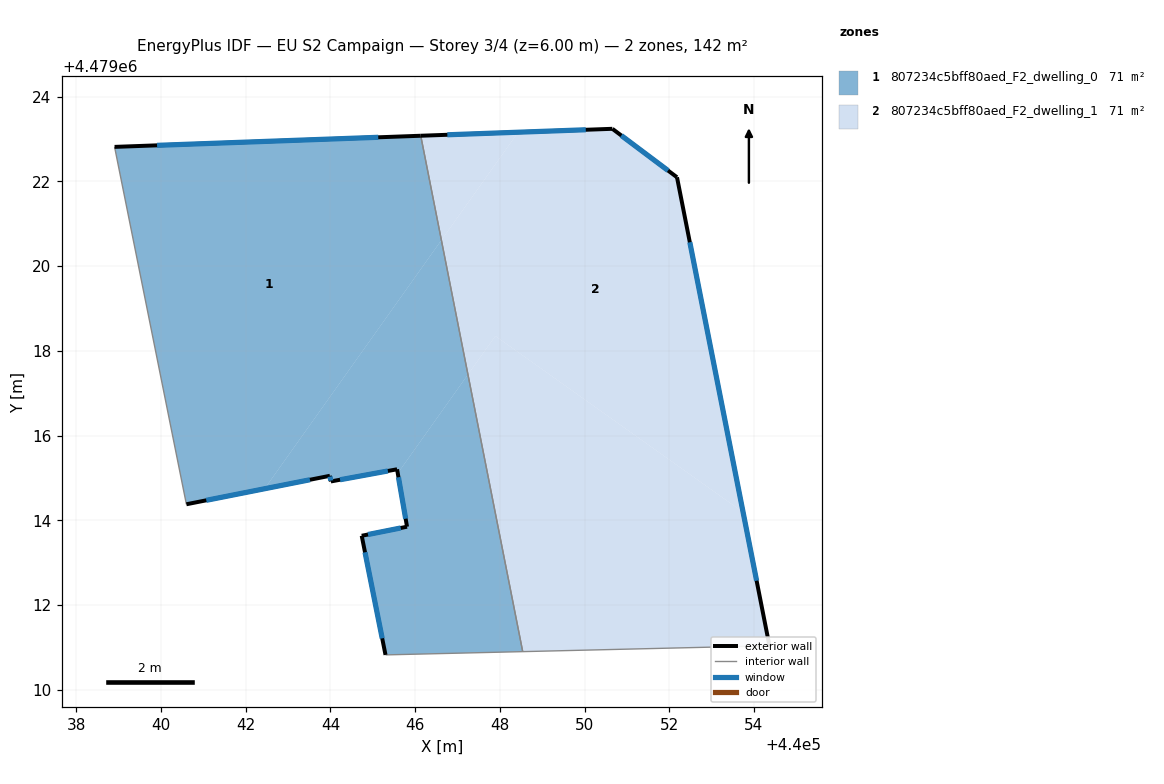
=== STOREY PLAN SPEC (per zone: floor XY polygon, exterior-wall plan segments, windows/doors) ===
zone 1: 807234c5bff80aed_F2_dwelling_0  (70.8 m²)
  floor: (440046.13, 4479023.08) (440046.62, 4479020.61) (440042.44, 4479014.74) (440040.60, 4479014.38) (440038.90, 4479022.82)
  floor: (440046.62, 4479020.61) (440047.25, 4479017.44) (440045.59, 4479015.11) (440045.57, 4479015.20) (440044.01, 4479014.92) (440043.99, 4479015.05) (440042.44, 4479014.74)
  floor: (440047.25, 4479017.44) (440048.54, 4479010.90) (440045.30, 4479010.82) (440044.74, 4479013.63) (440045.81, 4479013.85) (440045.59, 4479015.11)
  exterior wall: (440045.57, 4479015.20) – (440045.81, 4479013.85)  [1.4 m]
    window: (440045.61, 4479015.01) – (440045.78, 4479014.04)  [2.2 m²]
  exterior wall: (440044.01, 4479014.92) – (440045.57, 4479015.20)  [1.6 m]
    window: (440044.23, 4479014.96) – (440045.36, 4479015.16)  [2.5 m²]
  exterior wall: (440043.99, 4479015.05) – (440044.01, 4479014.92)  [0.1 m]
    window: (440043.99, 4479015.03) – (440044.01, 4479014.93)  [0.2 m²]
  exterior wall: (440040.60, 4479014.38) – (440043.99, 4479015.05)  [3.5 m]
    window: (440041.07, 4479014.47) – (440043.52, 4479014.96)  [5.4 m²]
  exterior wall: (440046.13, 4479023.08) – (440038.90, 4479022.82)  [7.2 m]
    window: (440045.13, 4479023.04) – (440039.91, 4479022.85)  [11.3 m²]
  exterior wall: (440044.74, 4479013.63) – (440045.30, 4479010.82)  [2.9 m]
    window: (440044.82, 4479013.24) – (440045.22, 4479011.21)  [4.5 m²]
  exterior wall: (440045.81, 4479013.85) – (440044.74, 4479013.63)  [1.1 m]
    window: (440045.66, 4479013.82) – (440044.89, 4479013.66)  [1.7 m²]
  interior walls: 3
zone 2: 807234c5bff80aed_F2_dwelling_1  (70.8 m²)
  floor: (440048.43, 4479023.16) (440046.62, 4479020.61) (440046.13, 4479023.08)
  floor: (440052.18, 4479022.10) (440053.74, 4479014.19) (440047.89, 4479018.35) (440047.25, 4479017.44) (440046.62, 4479020.61) (440048.43, 4479023.16) (440050.66, 4479023.24)
  floor: (440053.74, 4479014.19) (440054.37, 4479011.04) (440048.54, 4479010.90) (440047.25, 4479017.44) (440047.89, 4479018.35)
  exterior wall: (440050.66, 4479023.24) – (440046.13, 4479023.08)  [4.5 m]
    window: (440050.03, 4479023.22) – (440046.76, 4479023.10)  [7.1 m²]
  exterior wall: (440052.18, 4479022.10) – (440050.66, 4479023.24)  [1.9 m]
    window: (440051.97, 4479022.26) – (440050.87, 4479023.08)  [3.0 m²]
  exterior wall: (440054.37, 4479011.04) – (440052.18, 4479022.10)  [11.3 m]
    window: (440054.06, 4479012.57) – (440052.49, 4479020.56)  [17.7 m²]
  interior walls: 2

=== DERIVED (storey summary) ===
Building: EU S2 Campaign
Storey: 3 of 4  (floor level z = 6.00 m)
Storey gross floor area: 141.5 m²
Zones on this storey: 2
  - 807234c5bff80aed_F2_dwelling_0: floor 70.8 m²; exterior wall 17.7 m (53.2 m²); 7 window(s) 27.8 m²; WWR 52.2%
  - 807234c5bff80aed_F2_dwelling_1: floor 70.8 m²; exterior wall 17.7 m (53.1 m²); 3 window(s) 27.7 m²; WWR 52.2%
Zone adjacency (shared interzone walls):
  - 807234c5bff80aed_F2_dwelling_0 ↔ 807234c5bff80aed_F2_dwelling_1